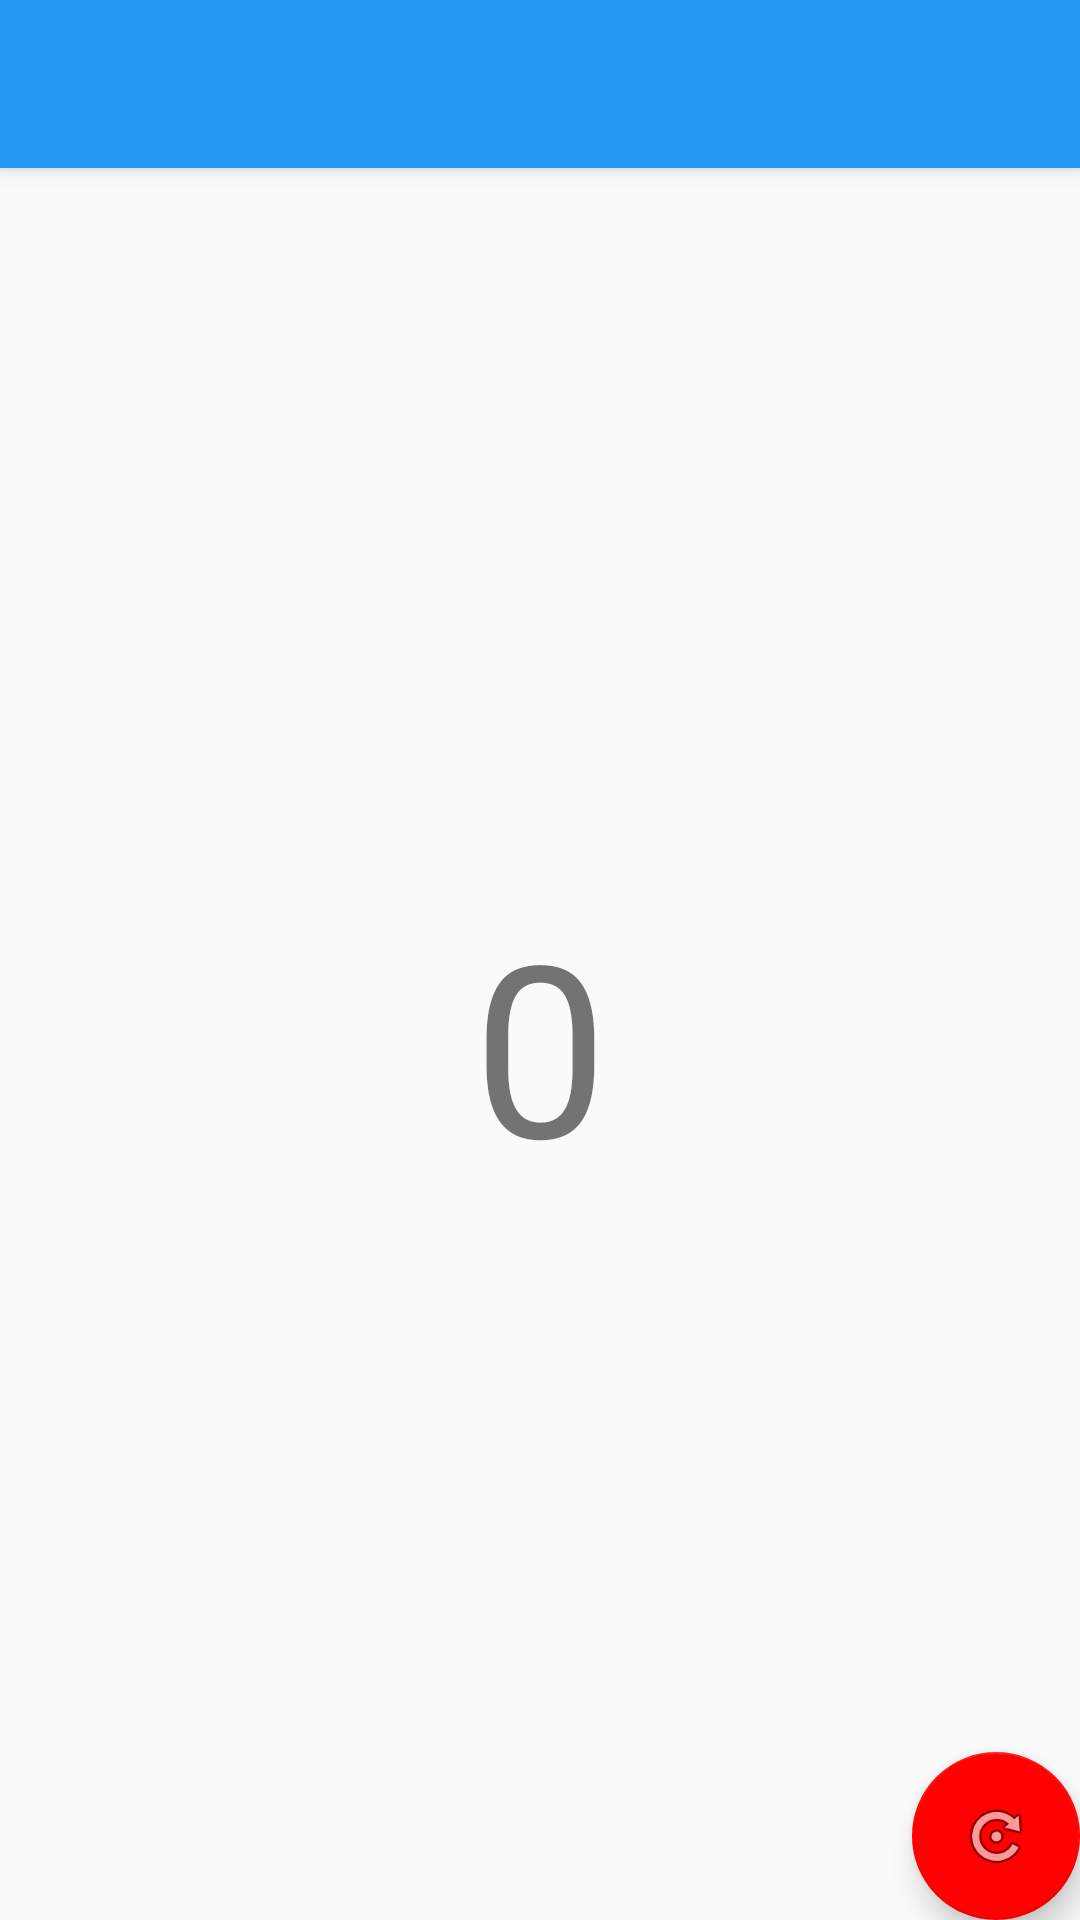

Produce the Android XML layout that renders to this screen, including the resource entries it uses.
<!-- AndroidManifest.xml: application theme AppTheme -->
<!-- res/layout/activity_pilgrimage.xml -->
<?xml version="1.0" encoding="utf-8"?>
<android.support.design.widget.CoordinatorLayout xmlns:android="http://schemas.android.com/apk/res/android"
    xmlns:app="http://schemas.android.com/apk/res-auto"
    xmlns:tools="http://schemas.android.com/tools"
    android:layout_width="match_parent"
    android:layout_height="match_parent"
    android:fitsSystemWindows="true"
    tools:context="xz.sean.mr_all_wise.PilgrimageActivity">

    <android.support.design.widget.AppBarLayout
        android:layout_width="match_parent"
        android:layout_height="wrap_content"
        android:theme="@style/AppTheme.AppBarOverlay">

        <android.support.v7.widget.Toolbar
            android:id="@+id/toolbar"
            android:layout_width="match_parent"
            android:layout_height="?attr/actionBarSize"
            android:background="?attr/colorPrimary"
            app:popupTheme="@style/AppTheme.PopupOverlay" />

    </android.support.design.widget.AppBarLayout>

    <include layout="@layout/content_pilgrimage" />

    <android.support.design.widget.FloatingActionButton
        android:id="@+id/fab"
        android:layout_width="wrap_content"
        android:layout_height="wrap_content"
        android:layout_gravity="bottom|end"
        android:layout_margin="@dimen/fab_margin"
        app:fabSize="normal"
        app:srcCompat="@android:drawable/ic_menu_rotate" />

</android.support.design.widget.CoordinatorLayout>
<!-- res/layout/content_pilgrimage.xml (included above) -->
<?xml version="1.0" encoding="utf-8"?>
<android.support.constraint.ConstraintLayout xmlns:android="http://schemas.android.com/apk/res/android"
    xmlns:app="http://schemas.android.com/apk/res-auto"
    xmlns:tools="http://schemas.android.com/tools"
    android:layout_width="match_parent"
    android:layout_height="match_parent"
    app:layout_behavior="@string/appbar_scrolling_view_behavior"
    tools:context="xz.sean.mr_all_wise.PilgrimageActivity"
    tools:showIn="@layout/activity_pilgrimage">

        <TextView
            android:id="@+id/score"
            android:layout_width="match_parent"
            android:layout_height="match_parent"
            android:textSize="80dp"
            android:gravity="center"
            android:text="0" />
</android.support.constraint.ConstraintLayout>
<!-- resources referenced by this layout -->
<resources>
  <style name="AppTheme.AppBarOverlay" parent="ThemeOverlay.AppCompat.Dark.ActionBar" />
  <style name="AppTheme.PopupOverlay" parent="ThemeOverlay.AppCompat.Light" />
  <style name="AppTheme" parent="Theme.AppCompat.Light.DarkActionBar">
          
          <item name="colorPrimary">@color/colorPrimary</item>
          <item name="colorPrimaryDark">@color/colorPrimaryDark</item>
          <item name="colorAccent">@color/colorAccent</item>
      </style>
  <color name="colorPrimary">#2196f3</color>
  <color name="colorPrimaryDark">#1976d2</color>
  <color name="colorAccent">#ff0101</color>
</resources>
